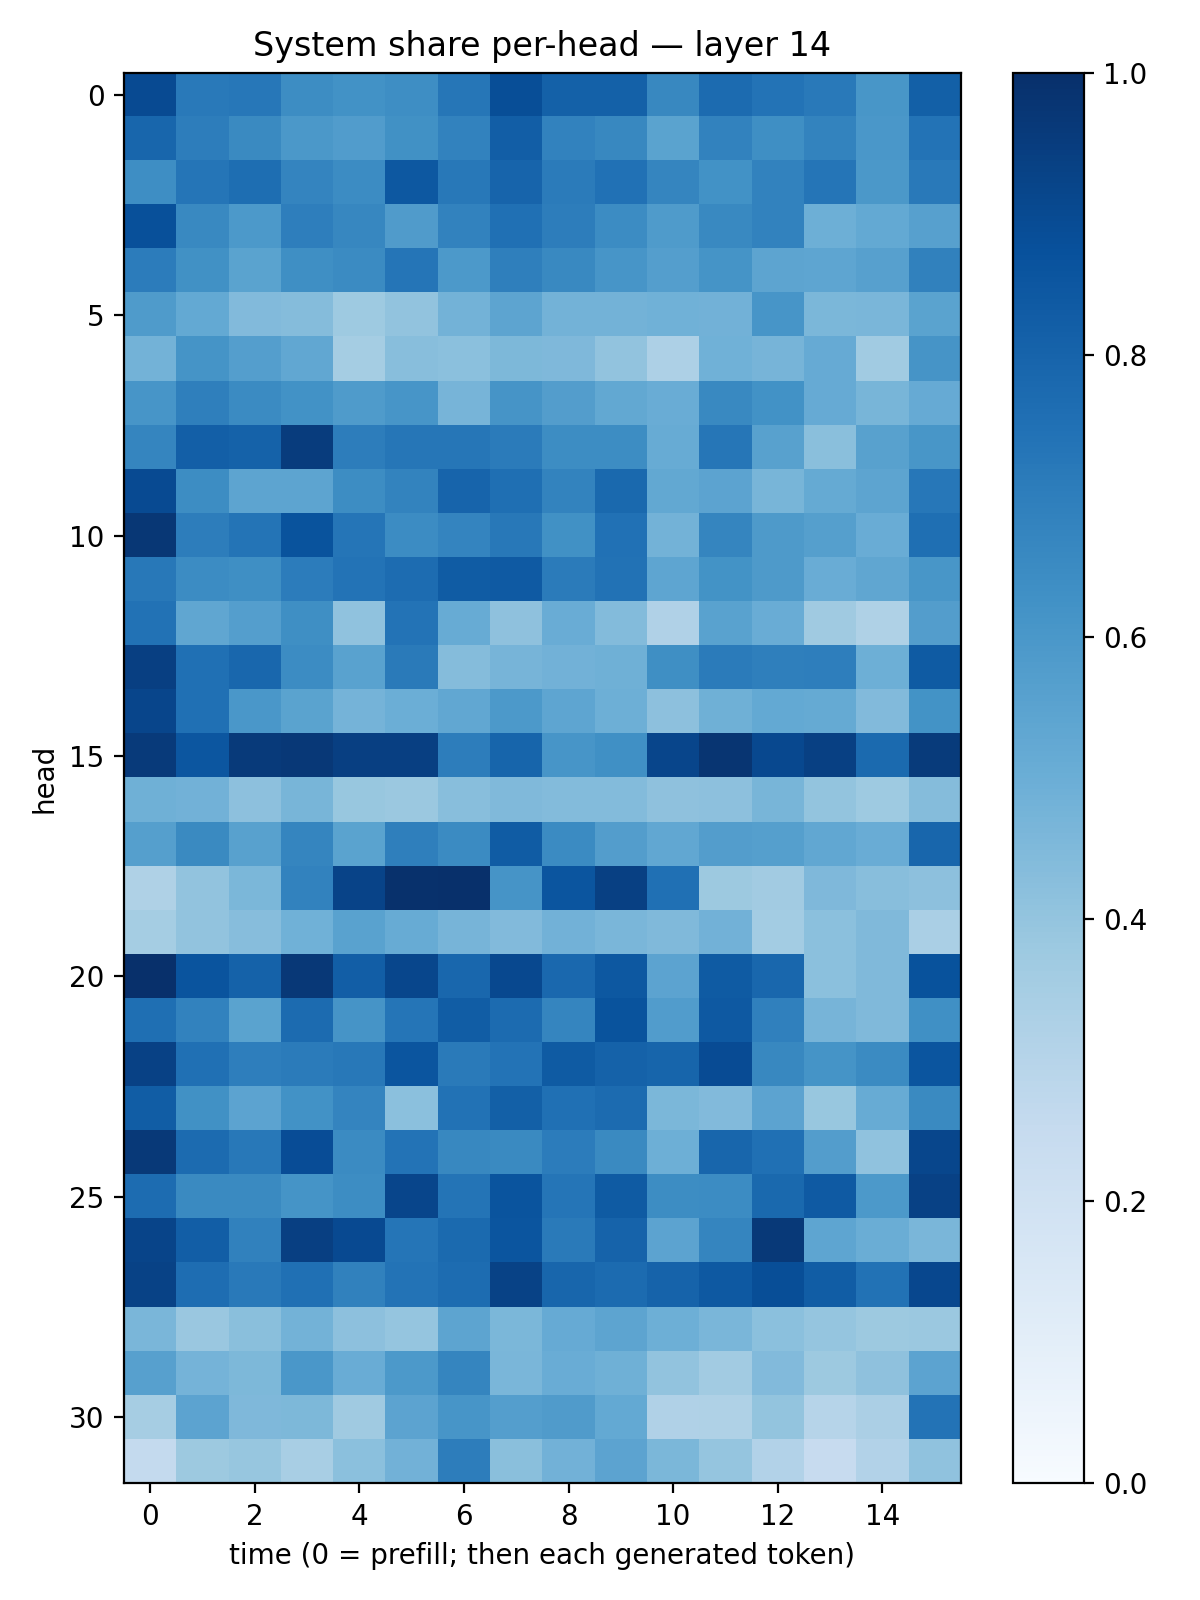

Data behind this chart, as committed beside it:
0.8981035, 0.71804625, 0.7254288, 0.64298975, 0.6220904, 0.6403046, 0.7291148, 0.8834072, 0.81135917, 0.80907154, 0.66103494, 0.769747, 0.73904496, 0.71681166, 0.6036117, 0.8140895
0.7926, 0.7009, 0.6559, 0.5943, 0.5778, 0.6279, 0.6812, 0.8218, 0.6814, 0.6604, 0.5473, 0.6816, 0.6365, 0.6788, 0.6003, 0.7389
0.6402, 0.7317, 0.7579, 0.6744, 0.6461, 0.8454, 0.7224, 0.7993, 0.7079, 0.7471, 0.6717, 0.6223, 0.681, 0.7343, 0.5962, 0.7156
0.8775, 0.6599, 0.5924, 0.6963, 0.6665, 0.5804, 0.683, 0.7501, 0.7007, 0.6474, 0.5855, 0.6567, 0.6798, 0.4942, 0.52, 0.5614
0.7052, 0.6251, 0.5494, 0.6354, 0.651, 0.7341, 0.5922, 0.6914, 0.66, 0.6061, 0.5678, 0.6137, 0.5424, 0.5389, 0.5592, 0.6868
0.5845, 0.5221, 0.4432, 0.435, 0.3734, 0.404, 0.4766, 0.5409, 0.4768, 0.478, 0.4874, 0.4843, 0.6068, 0.4585, 0.462, 0.5499
0.4791, 0.6164, 0.5693, 0.5275, 0.3541, 0.426, 0.4201, 0.4559, 0.4524, 0.4049, 0.3253, 0.488, 0.4724, 0.5146, 0.3653, 0.6133
0.6059, 0.6951, 0.6518, 0.6214, 0.5824, 0.6075, 0.4695, 0.6132, 0.5734, 0.5251, 0.5044, 0.6588, 0.6242, 0.5153, 0.4674, 0.5133
0.6713, 0.8167, 0.8083, 0.9518, 0.7004, 0.7297, 0.7277, 0.7076, 0.6445, 0.6435, 0.5081, 0.7282, 0.5557, 0.4258, 0.5576, 0.6027
0.8976, 0.6418, 0.5415, 0.5407, 0.6411, 0.6795, 0.7977, 0.7565, 0.6793, 0.7803, 0.5271, 0.5452, 0.4671, 0.5188, 0.5404, 0.7246
0.9698, 0.7001, 0.7369, 0.8666, 0.7339, 0.6483, 0.6728, 0.719, 0.6274, 0.7496, 0.4777, 0.6715, 0.5865, 0.5639, 0.5039, 0.7568
0.7193, 0.6457, 0.6353, 0.7031, 0.7419, 0.7667, 0.8287, 0.8384, 0.7093, 0.7433, 0.537, 0.6204, 0.5877, 0.5056, 0.5341, 0.6025
0.7433, 0.532, 0.569, 0.6354, 0.4074, 0.7411, 0.5117, 0.414, 0.5056, 0.4405, 0.3169, 0.5541, 0.5052, 0.3682, 0.3229, 0.5706
0.9384, 0.7525, 0.7855, 0.6463, 0.5508, 0.7136, 0.4368, 0.4718, 0.4834, 0.4905, 0.633, 0.7106, 0.6942, 0.6982, 0.4934, 0.8337
0.9163, 0.7513, 0.5979, 0.55, 0.4753, 0.4991, 0.5287, 0.5928, 0.5354, 0.4953, 0.415, 0.4894, 0.5228, 0.5165, 0.4429, 0.6178
0.96, 0.8551, 0.9594, 0.9663, 0.9382, 0.9405, 0.6996, 0.7932, 0.6083, 0.6326, 0.9148, 0.9771, 0.9028, 0.9351, 0.777, 0.9559
0.4908, 0.481, 0.4154, 0.4652, 0.3894, 0.3807, 0.4288, 0.4459, 0.4393, 0.4413, 0.4139, 0.4152, 0.4668, 0.3997, 0.3713, 0.4349
0.5633, 0.6553, 0.5563, 0.6696, 0.5474, 0.6938, 0.6497, 0.8303, 0.6504, 0.5731, 0.5302, 0.5733, 0.5629, 0.5279, 0.507, 0.792
0.3236, 0.4058, 0.4575, 0.6824, 0.9241, 0.9949, 0.9971, 0.6119, 0.8559, 0.9346, 0.7526, 0.3779, 0.3596, 0.4508, 0.429, 0.4163
0.354, 0.4043, 0.4317, 0.4857, 0.5528, 0.509, 0.4714, 0.4432, 0.4815, 0.4621, 0.4489, 0.4831, 0.359, 0.4184, 0.4484, 0.3387
0.9966, 0.8624, 0.8056, 0.9675, 0.8227, 0.9104, 0.7856, 0.9056, 0.7835, 0.846, 0.5465, 0.8327, 0.7886, 0.4181, 0.4466, 0.8699
0.7547, 0.6831, 0.5492, 0.7715, 0.6114, 0.7338, 0.8268, 0.771, 0.6717, 0.8656, 0.5766, 0.8405, 0.6891, 0.4726, 0.4464, 0.6318
0.931, 0.7521, 0.6962, 0.7071, 0.7188, 0.8579, 0.7135, 0.7385, 0.8353, 0.8081, 0.795, 0.8917, 0.6608, 0.6135, 0.6506, 0.8578
0.8256, 0.6265, 0.5437, 0.6229, 0.6739, 0.4186, 0.7446, 0.8129, 0.7537, 0.7721, 0.4604, 0.4452, 0.5467, 0.3893, 0.5115, 0.6536
0.9633, 0.7713, 0.7208, 0.8868, 0.6486, 0.7415, 0.6627, 0.6549, 0.7068, 0.6556, 0.4951, 0.7923, 0.7533, 0.5731, 0.4069, 0.9108
0.7659, 0.6555, 0.6551, 0.6151, 0.6436, 0.9142, 0.7355, 0.8601, 0.7316, 0.8354, 0.6412, 0.6461, 0.7787, 0.8393, 0.5912, 0.9313
0.9197, 0.8235, 0.6848, 0.9376, 0.9003, 0.731, 0.7737, 0.8592, 0.7144, 0.8026, 0.5452, 0.6681, 0.9633, 0.536, 0.5021, 0.4612
0.9282, 0.7643, 0.7154, 0.7537, 0.6853, 0.7391, 0.7686, 0.9285, 0.7908, 0.7705, 0.801, 0.842, 0.8834, 0.8248, 0.7456, 0.9077
0.4639, 0.3853, 0.4231, 0.4766, 0.4168, 0.3955, 0.5415, 0.4607, 0.5149, 0.5423, 0.4954, 0.4621, 0.419, 0.3946, 0.3779, 0.382
0.5587, 0.4748, 0.4551, 0.5987, 0.506, 0.5934, 0.6714, 0.4613, 0.505, 0.4913, 0.4042, 0.3596, 0.442, 0.377, 0.4126, 0.5448
0.3503, 0.5438, 0.4526, 0.4539, 0.3678, 0.5461, 0.6068, 0.5695, 0.579, 0.5222, 0.3203, 0.3206, 0.3992, 0.3006, 0.3325, 0.7398
0.2575, 0.3776, 0.3931, 0.3424, 0.4193, 0.4824, 0.702, 0.4253, 0.4822, 0.5459, 0.4574, 0.3963, 0.3114, 0.2423, 0.3097, 0.4071
